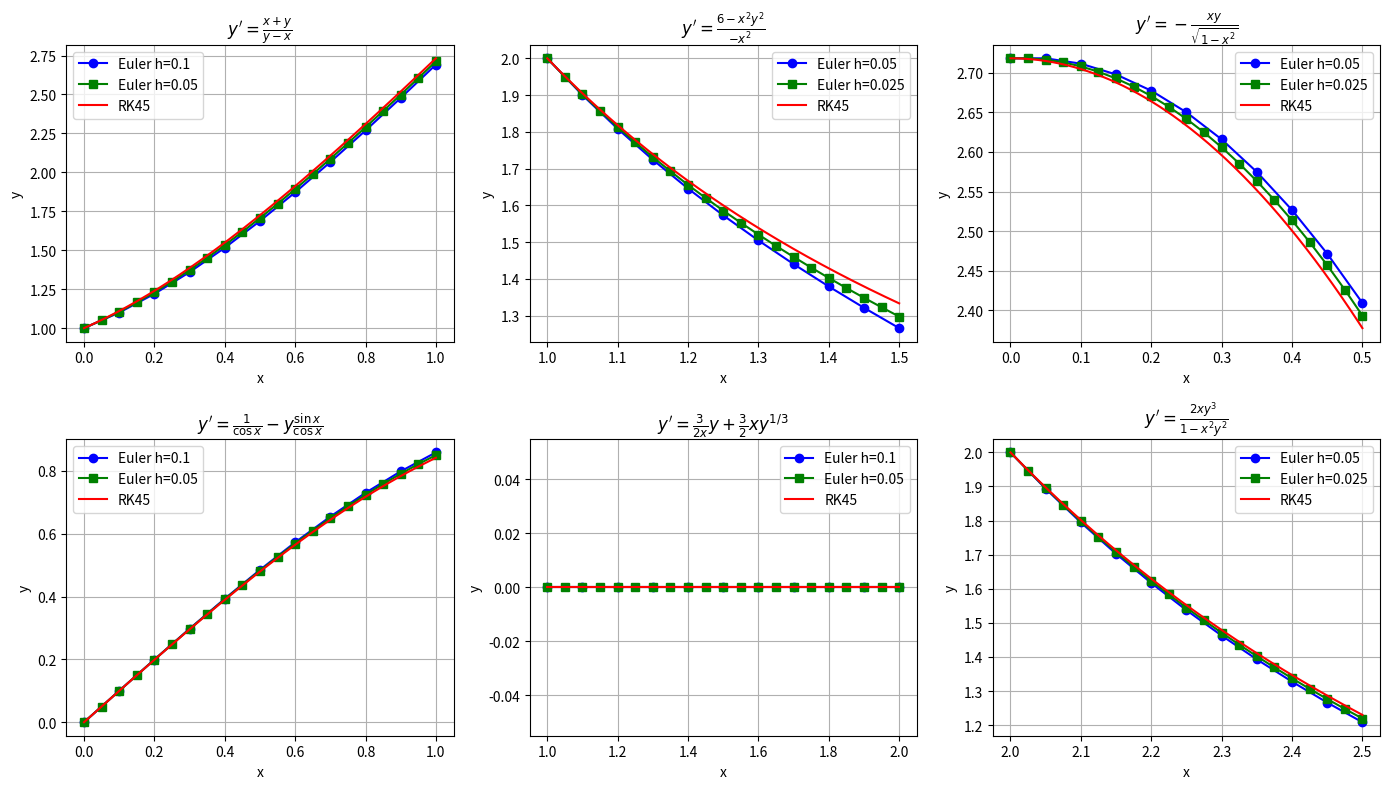

Recreate this plot in Python.
import numpy as np
import math
import matplotlib.pyplot as plt
from scipy.integrate import solve_ivp

x0 = [0, 1, 0, 0, 1, 2]
b = [1, 1.5, 0.5, 1, 2, 2.5]
h = [0.1, 0.05, 0.05, 0.1, 0.1, 0.05]
y0 = [1, 2, math.e, 0, 0, 2]

def euler(f, x0:float, y0:float, h:float, X:float):
    x = [x0]
    y = [y0]
    N = int((X - x0) / h)
    for i in range(N):
        y0 = y0 + h * f(x0, y0)
        x0 = x0 + h
        x.append(x0)
        y.append(y0)
    return np.array(x), np.array(y)

f = [
    lambda x, y: (x + y) / (y - x),                                # 5
    lambda x, y: (6 - x**2 * y**2) / (-x**2),                      # 6
    lambda x, y: -(x*y) / (math.sqrt(1 - x**2)),                   # 7
    lambda x, y: 1 / math.cos(x) - (y * math.sin(x)) / math.cos(x),# 8
    lambda x, y: (3 * y) / (2 * x) + (3 * x * (y**(1/3))) / 2,     # 9
    lambda x, y: (2 * x * y**3) / (1 - x**2 * y**2)                # 10
]

titles = [
    r"$y' = \frac{x+y}{y-x}$",
    r"$y' = \frac{6 - x^2 y^2}{-x^2}$",
    r"$y' = -\frac{xy}{\sqrt{1-x^2}}$",
    r"$y' = \frac{1}{\cos x} - y \frac{\sin x}{\cos x}$",
    r"$y' = \frac{3}{2x}y + \frac{3}{2} x y^{1/3}$",
    r"$y' = \frac{2xy^3}{1 - x^2 y^2}$"
]

fig, axes = plt.subplots(2, 3, figsize=(14, 8))
axes = axes.flatten() # type: ignore

for i in range(6):
    y0_ivp = [y0[i]]
    x_euler, y_euler = euler(f[i], x0[i], y0[i], h[i], b[i])
    x_euler2, y_euler2 = euler(f[i], x0[i], y0[i], h[i] / 2, b[i])
    
    # Решение через solve_ivp
    sol = solve_ivp(f[i], [x0[i], b[i]], y0_ivp, method='RK45', max_step=h[i], dense_output=True)
    x_ivp = np.linspace(x0[i], b[i], 200)
    y_ivp = sol.sol(x_ivp)[0]

    axes[i].plot(x_euler, y_euler, 'o-', color='blue', label=f'Euler h={h[i]}')
    axes[i].plot(x_euler2, y_euler2, 's-', color='green', label=f'Euler h={h[i] / 2}')
    axes[i].plot(x_ivp, y_ivp, '-', color='red', label='RK45')
    
    axes[i].legend()
    axes[i].grid(True)
    axes[i].set_xlabel("x")
    axes[i].set_ylabel("y")
    axes[i].set_title(titles[i])

plt.tight_layout()
plt.show()
